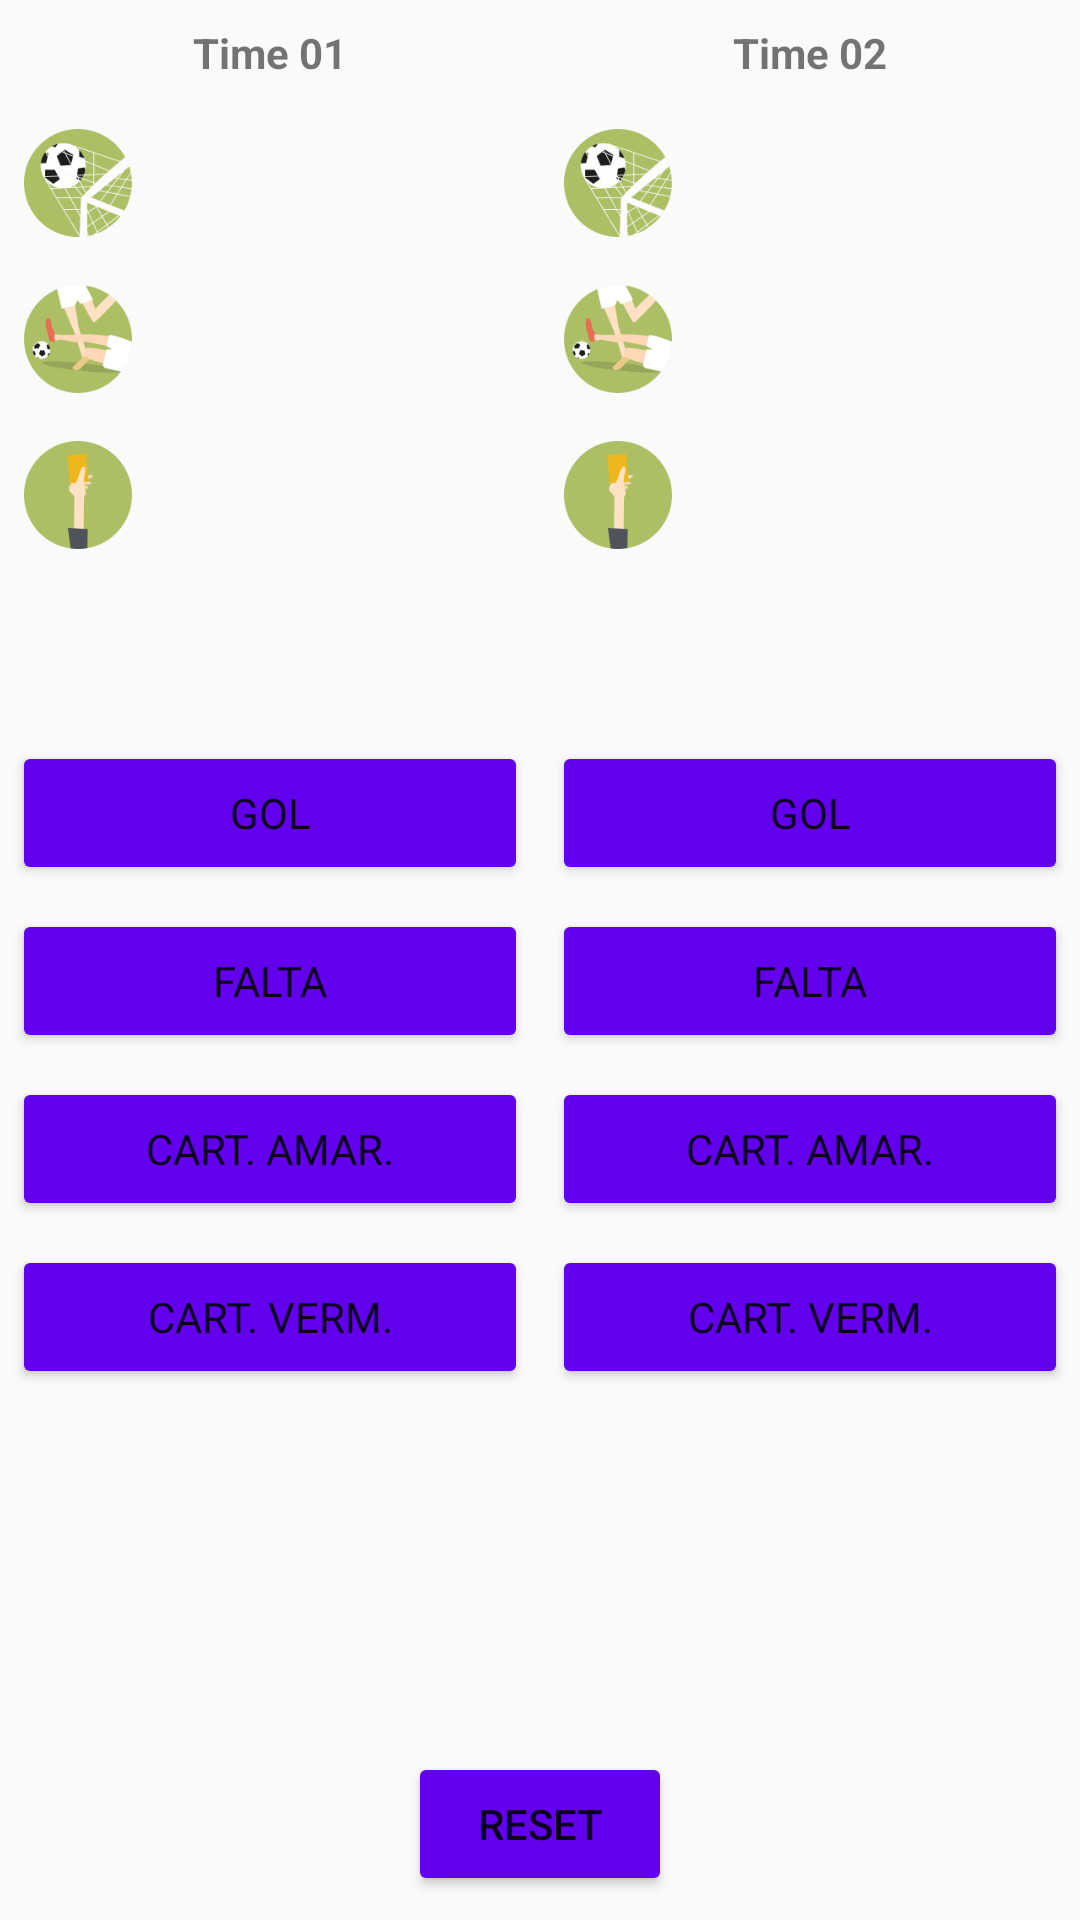

This screen was rendered from an Android layout file. Write that file and the resources it references.
<!-- AndroidManifest.xml: application theme AppTheme -->
<!-- res/layout/activity_main.xml -->
<?xml version="1.0" encoding="utf-8"?>
<RelativeLayout xmlns:android="http://schemas.android.com/apk/res/android"
    xmlns:app="http://schemas.android.com/apk/res-auto"
    xmlns:tools="http://schemas.android.com/tools"
    android:id="@+id/activity_main"
    android:layout_width="match_parent"
    android:layout_height="match_parent"
    tools:context="br.com.example.android.scorekeepersoccer.MainActivity">

    <Button
        android:layout_width="wrap_content"
        android:layout_height="wrap_content"
        android:layout_alignParentBottom="true"
        android:layout_centerHorizontal="true"
        android:layout_marginBottom="@dimen/activity_gap"
        android:onClick="buttonReset"
        android:text="@string/reset_label_button" />

    <LinearLayout
        android:layout_width="match_parent"
        android:layout_height="match_parent"
        android:layout_alignParentStart="true"
        android:layout_alignParentTop="true"
        android:baselineAligned="false"
        android:orientation="horizontal">

        <LinearLayout
            android:layout_width="match_parent"
            android:layout_height="wrap_content"
            android:layout_weight="1"
            android:orientation="vertical">

            <TextView
                style="@style/TeamTitleStyle"
                android:text="@string/teamA_text_view" />

            <LinearLayout
                android:layout_width="match_parent"
                android:layout_height="match_parent"
                android:layout_margin="@dimen/activity_gap"
                android:orientation="horizontal">

                <ImageView
                    android:id="@+id/imageView1"
                    android:layout_width="@dimen/activity_image_xy"
                    android:layout_height="@dimen/activity_image_xy"
                    android:contentDescription="@string/gol"
                    app:srcCompat="@drawable/futebol_gol" />

                <TextView
                    android:id="@+id/teamA_gol"
                    android:layout_width="match_parent"
                    android:layout_height="match_parent"
                    android:gravity="center"
                    android:textSize="@dimen/activity_text_size" />

            </LinearLayout>

            <LinearLayout
                android:layout_width="match_parent"
                android:layout_height="wrap_content"
                android:layout_margin="@dimen/activity_gap"
                android:orientation="horizontal">

                <ImageView
                    android:id="@+id/imageView2"
                    android:layout_width="@dimen/activity_image_xy"
                    android:layout_height="@dimen/activity_image_xy"
                    android:contentDescription="@string/falta"
                    app:srcCompat="@drawable/futebol_falta" />

                <TextView
                    android:id="@+id/teamA_falta"
                    android:layout_width="match_parent"
                    android:layout_height="match_parent"
                    android:gravity="center" />

            </LinearLayout>

            <LinearLayout
                android:layout_width="match_parent"
                android:layout_height="wrap_content"
                android:layout_margin="@dimen/activity_gap"
                android:orientation="horizontal">

                <ImageView
                    android:id="@+id/imageView3"
                    android:layout_width="@dimen/activity_image_xy"
                    android:layout_height="@dimen/activity_image_xy"
                    android:contentDescription="@string/cart_amar"
                    app:srcCompat="@drawable/futebol_cartao_amarelo" />

                <TextView
                    android:id="@+id/teamA_ca"
                    android:layout_width="match_parent"
                    android:layout_height="match_parent"
                    android:gravity="center" />

            </LinearLayout>

            <LinearLayout
                android:layout_width="match_parent"
                android:layout_height="wrap_content"
                android:layout_margin="@dimen/activity_gap"
                android:orientation="horizontal">

                <ImageView
                    android:id="@+id/imageView4"
                    android:layout_width="@dimen/activity_image_xy"
                    android:layout_height="@dimen/activity_image_xy"
                    android:contentDescription="@string/cart_verm"
                    app:srcCompat="@drawable/futebol_cartao_vermelho" />

                <TextView
                    android:id="@+id/teamA_cv"
                    android:layout_width="match_parent"
                    android:layout_height="match_parent"
                    android:gravity="center" />

            </LinearLayout>

            <Button
                android:id="@+id/gol_team_a"
                style="@style/ButtonStyle"
                android:onClick="addGolTeamA"
                android:text="@string/gol" />

            <Button
                android:id="@+id/falta_team_a"
                style="@style/ButtonStyle"
                android:onClick="addFaltaTeamA"
                android:text="@string/falta" />

            <Button
                android:id="@+id/cart_amar_team_a"
                style="@style/ButtonStyle"
                android:onClick="addAmareloTeamA"
                android:text="@string/cart_amar" />

            <Button
                android:id="@+id/cart_verm_team_a"
                style="@style/ButtonStyle"
                android:onClick="addVermelhoTeamA"
                android:text="@string/cart_verm" />

        </LinearLayout>

        <LinearLayout
            android:layout_width="match_parent"
            android:layout_height="wrap_content"
            android:layout_weight="1"
            android:orientation="vertical">

            <TextView
                style="@style/TeamTitleStyle"
                android:text="@string/teamB_text_view" />

            <LinearLayout
                android:layout_width="match_parent"
                android:layout_height="match_parent"
                android:layout_margin="@dimen/activity_gap"
                android:orientation="horizontal">

                <ImageView
                    android:id="@+id/imageView5"
                    android:layout_width="@dimen/activity_image_xy"
                    android:layout_height="@dimen/activity_image_xy"
                    android:contentDescription="@string/gol"
                    app:srcCompat="@drawable/futebol_gol" />

                <TextView
                    android:id="@+id/teamB_gol"
                    android:layout_width="match_parent"
                    android:layout_height="match_parent"
                    android:gravity="center"
                    android:textSize="@dimen/activity_text_size" />

            </LinearLayout>

            <LinearLayout
                android:layout_width="match_parent"
                android:layout_height="wrap_content"
                android:layout_margin="@dimen/activity_gap"
                android:orientation="horizontal">

                <ImageView
                    android:id="@+id/imageView6"
                    android:layout_width="@dimen/activity_image_xy"
                    android:layout_height="@dimen/activity_image_xy"
                    android:contentDescription="@string/falta"
                    app:srcCompat="@drawable/futebol_falta" />

                <TextView
                    android:id="@+id/teamB_falta"
                    android:layout_width="match_parent"
                    android:layout_height="match_parent"
                    android:gravity="center" />

            </LinearLayout>

            <LinearLayout
                android:layout_width="match_parent"
                android:layout_height="wrap_content"
                android:layout_margin="@dimen/activity_gap"
                android:orientation="horizontal">

                <ImageView
                    android:id="@+id/imageView7"
                    android:layout_width="@dimen/activity_image_xy"
                    android:layout_height="@dimen/activity_image_xy"
                    android:contentDescription="@string/cart_amar"
                    app:srcCompat="@drawable/futebol_cartao_amarelo" />

                <TextView
                    android:id="@+id/teamB_ca"
                    android:layout_width="match_parent"
                    android:layout_height="match_parent"
                    android:gravity="center" />

            </LinearLayout>

            <LinearLayout
                android:layout_width="match_parent"
                android:layout_height="wrap_content"
                android:layout_margin="@dimen/activity_gap"
                android:orientation="horizontal">

                <ImageView
                    android:id="@+id/imageView8"
                    android:layout_width="@dimen/activity_image_xy"
                    android:layout_height="@dimen/activity_image_xy"
                    android:contentDescription="@string/cart_verm"
                    app:srcCompat="@drawable/futebol_cartao_vermelho" />

                <TextView
                    android:id="@+id/teamB_cv"
                    android:layout_width="match_parent"
                    android:layout_height="match_parent"
                    android:gravity="center" />

            </LinearLayout>

            <Button
                android:id="@+id/gol_team_b"
                style="@style/ButtonStyle"
                android:onClick="addGolTeamB"
                android:text="@string/gol" />

            <Button
                android:id="@+id/falta_team_b"
                style="@style/ButtonStyle"
                android:onClick="addFaltaTeamB"
                android:text="@string/falta" />

            <Button
                android:id="@+id/cart_amar_team_b"
                style="@style/ButtonStyle"
                android:onClick="addAmareloTeamB"
                android:text="@string/cart_amar" />

            <Button
                android:id="@+id/cart_verm_team_b"
                style="@style/ButtonStyle"
                android:onClick="addVermelhoTeamB"
                android:text="@string/cart_verm" />

        </LinearLayout>

    </LinearLayout>


</RelativeLayout>
<!-- resources referenced by this layout -->
<resources>
  <dimen name="activity_gap">8dp</dimen>
  <dimen name="activity_image_xy">36dp</dimen>
  <dimen name="activity_text_size">24sp</dimen>
  <!-- drawable futebol_cartao_amarelo: png bitmap (drawable, 4762 bytes) -->
  <!-- drawable futebol_falta: png bitmap (drawable, 8431 bytes) -->
  <!-- drawable futebol_gol: png bitmap (drawable, 13901 bytes) -->
  <string name="cart_amar">CART. AMAR.</string>
  <string name="cart_verm">CART. VERM.</string>
  <string name="falta">FALTA</string>
  <string name="gol">GOL</string>
  <string name="reset_label_button">Reset</string>
  <string name="teamA_text_view">Time 01</string>
  <string name="teamB_text_view">Time 02</string>
  <style name="ButtonStyle" parent="AppTheme">
          <item name="android:layout_width">match_parent</item>
          <item name="android:layout_height">wrap_content</item>
          <item name="android:layout_margin">4dp</item>
      </style>
  <style name="TeamTitleStyle">
          <item name="android:layout_width">match_parent</item>
          <item name="android:layout_height">wrap_content</item>
          <item name="android:textStyle">bold</item>
          <item name="android:gravity">center</item>
          <item name="android:padding">@dimen/activity_gap</item>
      </style>
  <style name="AppTheme" parent="Theme.AppCompat.Light.DarkActionBar">
          
          <item name="colorPrimary">@color/colorPrimary</item>
          <item name="colorPrimaryDark">@color/colorPrimaryDark</item>
          <item name="colorAccent">@color/colorAccent</item>
          <item name="colorButtonNormal">@color/colorPrimary</item>
      </style>
  <!-- not gathered from this repository: default colours our renderer supplied (Android Studio template values) -->
  <color name="colorPrimary">#FF6200EE</color>
  <color name="colorPrimaryDark">#FF3700B3</color>
  <color name="colorAccent">#FF03DAC5</color>
</resources>
